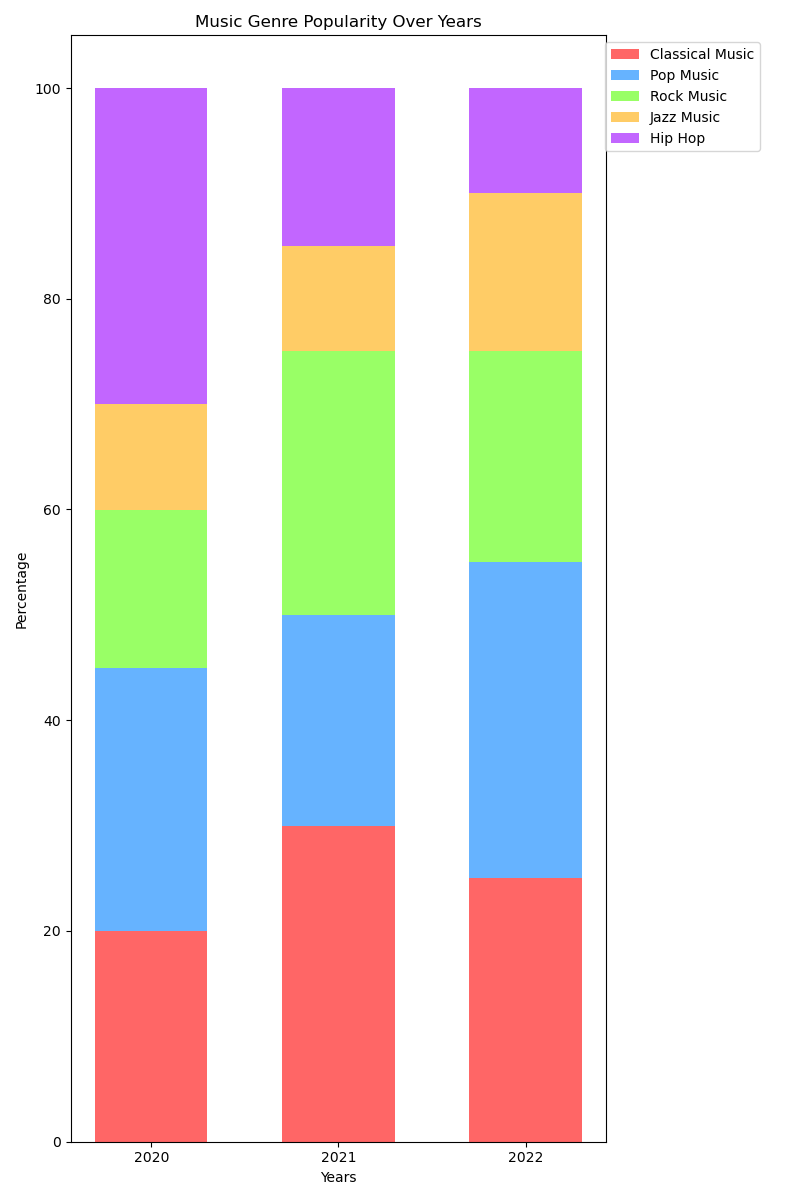

Source data for this figure (header and first rows):
Category, 2020, 2021, 2022
Classical Music, 20, 30, 25
Pop Music, 25, 20, 30
Rock Music, 15, 25, 20
Jazz Music, 10, 10, 15
Hip Hop, 30, 15, 10
